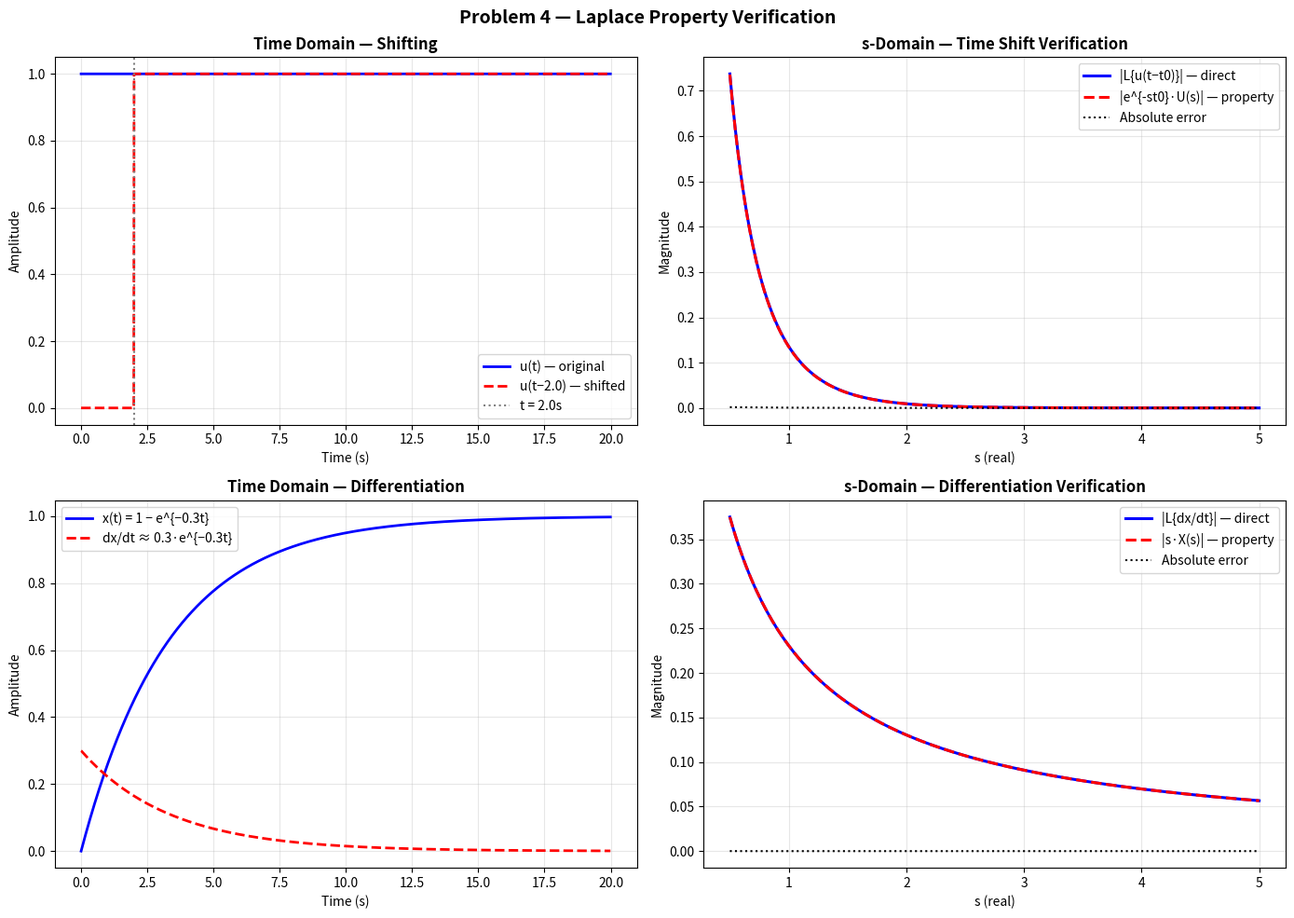

The matplotlib source for this figure:
import numpy as np
import matplotlib.pyplot as plt

class SmartIrrigation:
    def __init__(self, a=0.5, b=1.0, t_max=20, dt=0.01):
        self.a=a
        self.b=b
        self.t_max=t_max
        self.dt=dt
        self.t=np.arange(0,self.t_max,self.dt)

    def u_step(self):
        return np.ones_like(self.t)
    def u_ramp(self):
        return self.t*0.1
    def u_sin(self):
        return np.sin(0.5*self.t)
    def u_exponential(self): 
        return 1- np.exp(-0.3*self.t)
    def u_pulse(self):
        u=np.zeros_like(self.t)
        u[self.t<5]=1
        return u

    def laplace_transform(self, f, s):
        exp_term=np.exp(-s*self.t)
        return np.trapezoid(f*exp_term,self.t)

    def inverse_laplace(self, s_list, F_s_values):
        W=np.max(np.imag(s_list))
        N=len(s_list)
        d_omega=2*W/N
        h_vals=[]
        for t in self.t:
            exp_term= np.exp(s_list*t)
            summ=np.sum(F_s_values*exp_term)
            h_t=(d_omega/(2*np.pi))*np.real(summ)
            h_vals.append(h_t)
        return np.array(h_vals)  #h(t)
    

    def H_s(self, s, U_s):
        return (self.b/(s+self.a))*U_s
    
    def steady_state(self, h):
        """Mean of last 5% of signal."""
        return np.mean(h[int(0.95 * len(h)) :])

    def time_constant(self, h):
        """Time to first reach 63.2% of steady-state."""
        h_ss=self.steady_state(h)
        idx=np.where(h>=0.632*h_ss)[0]
        return self.t[idx[0]] if len(idx) else np.nan

    def rise_time(self, h):
        """Time to go from 10% to 90% of steady-state."""
        h_ss = self.steady_state(h)
        idx_10 = np.where(h >= 0.1 * h_ss)[0]
        idx_90 = np.where(h >= 0.9 * h_ss)[0]
        if len(idx_10) and len(idx_90):
            return self.t[idx_90[0]] - self.t[idx_10[0]]
        return np.nan

    def settling_time(self, h):
        """Time after which h(t) stays permanently within ±2% of h_ss."""
        h_ss = self.steady_state(h)
        lower, upper = 0.98 * h_ss, 1.02 * h_ss
        for i in range(len(h) - 1, -1, -1):
            if h[i] < lower or h[i] > upper:
                return self.t[i + 1] if i + 1 < len(self.t) else self.t[-1]
        return self.t[0]

    def overshoot(self, h):
        """Percentage overshoot: (h_max - h_ss) / h_ss * 100."""
        h_ss = self.steady_state(h)
        h_max = np.max(h)
        if h_max <= h_ss:
            return 0.0
        return ((h_max - h_ss) / h_ss) * 100

    def compute_metrics(self, h):
       
        return {
            "steady_state":  self.steady_state(h),
            "time_constant": self.time_constant(h),
            "rise_time":     self.rise_time(h),
            "settling_time": self.settling_time(h),
            "overshoot_%":   self.overshoot(h),
        }

    def euler_simulate(self, u):
        """
        Euler method for dh/dt = -a*h(t) + b*u(t)
        h[n+1] = h[n] + dt * (-a*h[n] + b*u[n])
        """
        h = np.zeros_like(self.t)
        for n in range(len(self.t) - 1):
            dhdt = -self.a * h[n] + self.b * u[n]
            h[n + 1] = h[n] + self.dt * dhdt
        return h






system = SmartIrrigation(a=0.5, b=1.2, t_max=20, dt=0.01)


# PROBLEM 4 — Laplace Property Verifier


print("\n" + "="*60)
print("PROBLEM 4: LAPLACE PROPERTY VERIFICATION")
print("="*60)

t      = system.t
dt     = system.dt
t_max  = system.t_max

# Shared s-values for evaluation (real axis samples)
# We test on real s values so results are easy to compare
s_test = np.linspace(0.5, 5.0, 200)


# PROPERTY 1 — TIME SHIFTING
# L{x(t - t0)} == e^(-s*t0) * L{x(t)}
# We use x(t) = step input, t0 = 2


t0 = 2.0

# Left side: directly compute L{u(t - t0)}
u_original   = system.u_step()           # u(t)
u_shifted    = np.zeros_like(t)
u_shifted[t >= t0] = 1.0                # u(t - 2): step delayed by 2s

LHS_shift = np.array([system.laplace_transform(u_shifted, s) for s in s_test])

# Right side: e^(-s*t0) * L{u(t)}
U_original    = np.array([system.laplace_transform(u_original, s) for s in s_test])
RHS_shift     = np.exp(-s_test * t0) * U_original

# Error
error_shift   = np.abs(LHS_shift - RHS_shift)
print(f"\nProperty 1 — Time Shifting (t0 = {t0}s)")
print(f"  Max absolute error : {np.max(error_shift):.6f}")
print(f"  Mean absolute error: {np.mean(error_shift):.6f}")


# PROPERTY 2 — TIME DIFFERENTIATION
# L{dx/dt} == s * X(s)
# We use x(t) = exponential input


x        = system.u_exponential()        # x(t) = 1 - e^(-0.3t)

# Numerically differentiate x(t) using np.gradient
dxdt     = np.gradient(x, dt)           # dx/dt ≈ 0.3 * e^(-0.3t)

# Left side: directly compute L{dx/dt}
LHS_diff = np.array([system.laplace_transform(dxdt, s) for s in s_test])

# Right side: s * L{x(t)}
X_s      = np.array([system.laplace_transform(x, s) for s in s_test])
RHS_diff = s_test * X_s

# Error
error_diff = np.abs(LHS_diff - RHS_diff)
print(f"\nProperty 2 — Time Differentiation")
print(f"  Max absolute error : {np.max(error_diff):.6f}")
print(f"  Mean absolute error: {np.mean(error_diff):.6f}")


# PLOTS — Side by side for both properties


fig, axes = plt.subplots(2, 2, figsize=(14, 10))
fig.suptitle("Problem 4 — Laplace Property Verification", 
             fontsize=14, fontweight='bold')



# Left: time-domain signals
axes[0,0].plot(t, u_original, 'b-',  lw=2,   label="u(t) — original")
axes[0,0].plot(t, u_shifted,  'r--', lw=2,   label=f"u(t−{t0}) — shifted")
axes[0,0].axvline(t0, color='gray', linestyle=':', lw=1.5, label=f"t = {t0}s")
axes[0,0].set_title("Time Domain — Shifting", fontweight='bold')
axes[0,0].set_xlabel("Time (s)")
axes[0,0].set_ylabel("Amplitude")
axes[0,0].legend()
axes[0,0].grid(True, alpha=0.3)

# Right: s-domain comparison
axes[0,1].plot(s_test, np.abs(LHS_shift), 'b-',  lw=2.2, label="|L{u(t−t0)}| — direct")
axes[0,1].plot(s_test, np.abs(RHS_shift), 'r--', lw=2.2, label="|e^{-st0}·U(s)| — property")
axes[0,1].plot(s_test, error_shift,       'k:',  lw=1.5, label="Absolute error")
axes[0,1].set_title("s-Domain — Time Shift Verification", fontweight='bold')
axes[0,1].set_xlabel("s (real)")
axes[0,1].set_ylabel("Magnitude")
axes[0,1].legend()
axes[0,1].grid(True, alpha=0.3)

#Row 2: Time Differentiation

# Left: time-domain signals
axes[1,0].plot(t, x,    'b-',  lw=2, label="x(t) = 1 − e^{−0.3t}")
axes[1,0].plot(t, dxdt, 'r--', lw=2, label="dx/dt ≈ 0.3·e^{−0.3t}")
axes[1,0].set_title("Time Domain — Differentiation", fontweight='bold')
axes[1,0].set_xlabel("Time (s)")
axes[1,0].set_ylabel("Amplitude")
axes[1,0].legend()
axes[1,0].grid(True, alpha=0.3)

# Right: s-domain comparison
axes[1,1].plot(s_test, np.abs(LHS_diff), 'b-',  lw=2.2, label="|L{dx/dt}| — direct")
axes[1,1].plot(s_test, np.abs(RHS_diff), 'r--', lw=2.2, label="|s·X(s)| — property")
axes[1,1].plot(s_test, error_diff,       'k:',  lw=1.5, label="Absolute error")
axes[1,1].set_title("s-Domain — Differentiation Verification", fontweight='bold')
axes[1,1].set_xlabel("s (real)")
axes[1,1].set_ylabel("Magnitude")
axes[1,1].legend()
axes[1,1].grid(True, alpha=0.3)

plt.tight_layout()
plt.show()
